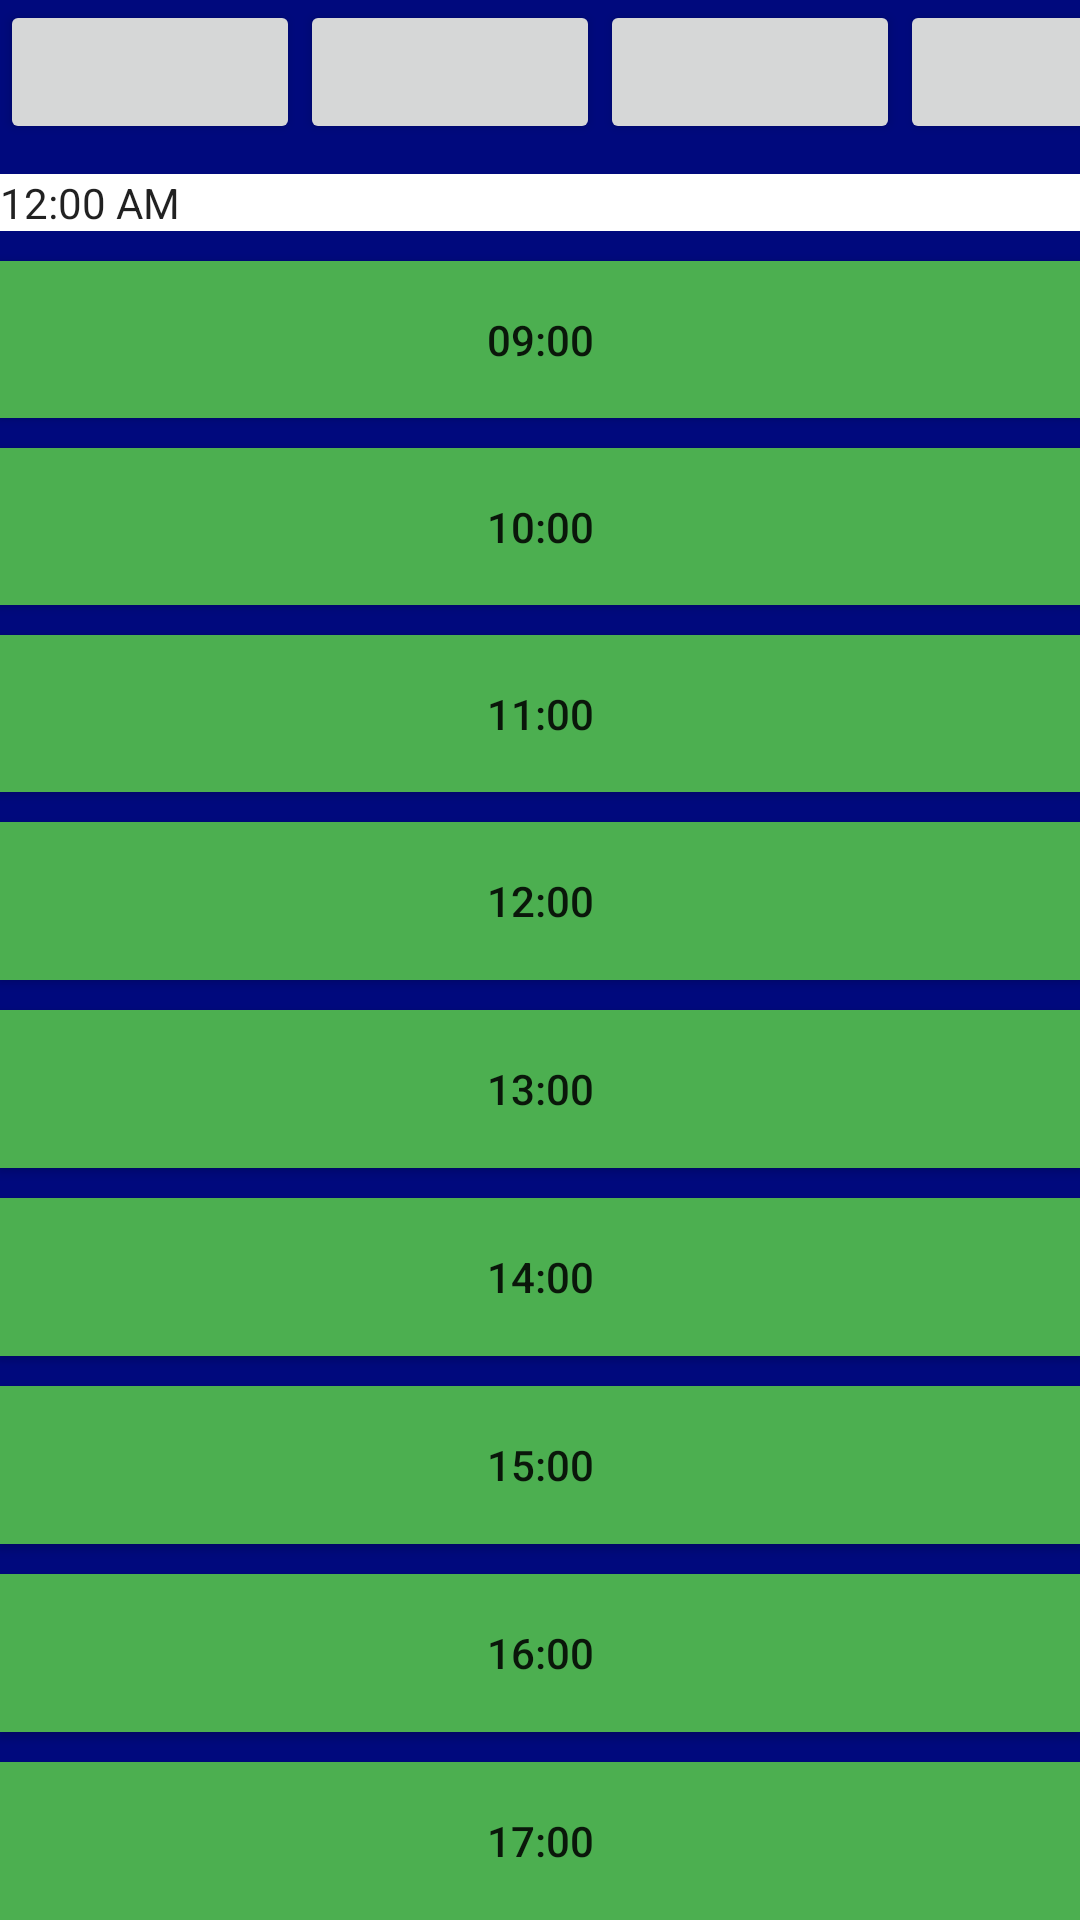

Layout XML and referenced resources for this Android screen:
<!-- AndroidManifest.xml: application theme Theme.Randevumm -->
<!-- res/layout/activity_date_berber.xml -->
<?xml version="1.0" encoding="utf-8"?>
<LinearLayout
    xmlns:android="http://schemas.android.com/apk/res/android"
    xmlns:app="http://schemas.android.com/apk/res-auto"
    xmlns:tools="http://schemas.android.com/tools"
    android:layout_width="match_parent"
    android:layout_height="match_parent"
    tools:context=".DateBerberActivity"
    android:orientation="vertical"
    android:background="#00097D">

    <LinearLayout
        android:layout_width="match_parent"
        android:layout_height="wrap_content"
        android:orientation="horizontal">

        <Button
            android:layout_width="100dp"
            android:layout_height="wrap_content">

        </Button>

        <Button
            android:layout_width="100dp"
            android:layout_height="wrap_content">

        </Button>

        <Button

            android:layout_width="100dp"
            android:layout_height="wrap_content">

        </Button>

        <Button

            android:layout_width="100dp"
            android:layout_height="wrap_content">

        </Button>
    </LinearLayout>

    <TextClock
        android:layout_width="match_parent"
        android:layout_height="wrap_content"
        android:layout_marginTop="10dp"
        android:background="@color/white">

    </TextClock>

    <Button
        android:id="@+id/hour9button"
        android:layout_width="match_parent"
        android:layout_height="wrap_content"
        android:layout_marginTop="10dp"
        android:layout_weight="1"
        android:background="#4CAF50"
        android:onClick="getDate9"
        android:text="09:00" />

    <Button
        android:id="@+id/hour10button"
        android:layout_width="match_parent"
        android:layout_height="wrap_content"
        android:layout_marginTop="10dp"
        android:layout_weight="1"
        android:background="#4CAF50"
        android:onClick="getDate10"
        android:text="10:00" />

    <Button
        android:id="@+id/hour11button"
        android:layout_width="match_parent"
        android:layout_height="wrap_content"
        android:layout_marginTop="10dp"
        android:layout_weight="1"
        android:text="11:00"
        android:onClick="getDate11"
        android:background="#4CAF50"/>
    <Button
        android:id="@+id/hour12button"
        android:layout_width="match_parent"
        android:layout_height="wrap_content"
        android:layout_marginTop="10dp"
        android:layout_weight="1"
        android:text="12:00"
        android:background="#4CAF50"
        android:onClick="getDate12"/>
    <Button
        android:id="@+id/hour13button"
        android:layout_width="match_parent"
        android:layout_height="wrap_content"
        android:layout_marginTop="10dp"
        android:layout_weight="1"
        android:text="13:00"
        android:background="#4CAF50"
        android:onClick="getDate13"/>
    <Button
        android:id="@+id/hour14button"
        android:layout_width="match_parent"
        android:layout_height="wrap_content"
        android:layout_marginTop="10dp"
        android:layout_weight="1"
        android:text="14:00"
        android:background="#4CAF50"
        android:onClick="getDate14"/>

    <Button
        android:id="@+id/hour15button"
        android:layout_width="match_parent"
        android:layout_height="wrap_content"
        android:layout_marginTop="10dp"
        android:layout_weight="1"
        android:background="#4CAF50"
        android:text="15:00"
        android:onClick="getDate15"/>
    <Button
        android:id="@+id/hour16button"
        android:layout_width="match_parent"
        android:layout_height="wrap_content"
        android:layout_marginTop="10dp"
        android:layout_weight="1"
        android:text="16:00"
        android:background="#4CAF50"
        android:onClick="getDate16"/>
    <Button
        android:id="@+id/hour17button"
        android:layout_width="match_parent"
        android:layout_height="wrap_content"
        android:layout_marginTop="10dp"
        android:layout_weight="1"
        android:text="17:00"
        android:background="#4CAF50"
        android:onClick="getDate17"/>

</LinearLayout>
<!-- resources referenced by this layout -->
<resources>
  <style name="Theme.Randevumm" parent="Base.Theme.Randevumm" />
  <style name="Base.Theme.Randevumm" parent="Theme.AppCompat.Light.DarkActionBar">
          
          
      </style>
  <!-- not gathered from this repository: default colours our renderer supplied (Android Studio template values) -->
  <color name="white">#FFFFFFFF</color>
</resources>
